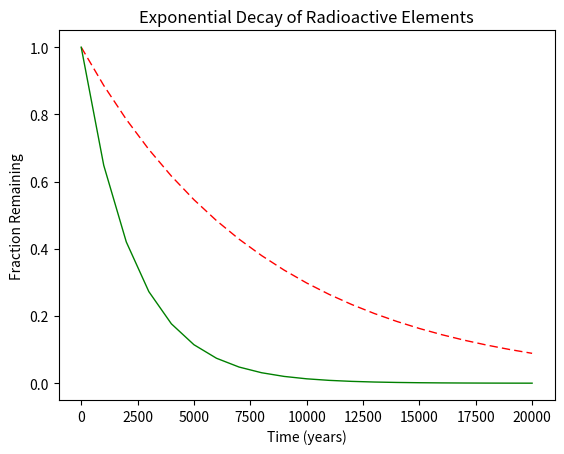

This chart was generated by the following Python code:
#!/usr/bin/env python3
import numpy as np
import matplotlib.pyplot as plt

x = np.arange(0, 21000, 1000)
r = np.log(0.5)
t1 = 5730
t2 = 1600
y1 = np.exp((r / t1) * x)
y2 = np.exp((r / t2) * x)

plt.plot(x, y1, color='red', linewidth=1.0, linestyle=(0, (6, 3)))
plt.plot(x, y2, color='green', linewidth=1.0)

plt.title("Exponential Decay of Radioactive Elements")
plt.xlabel("Time (years)")
plt.ylabel("Fraction Remaining")

plt.show()
